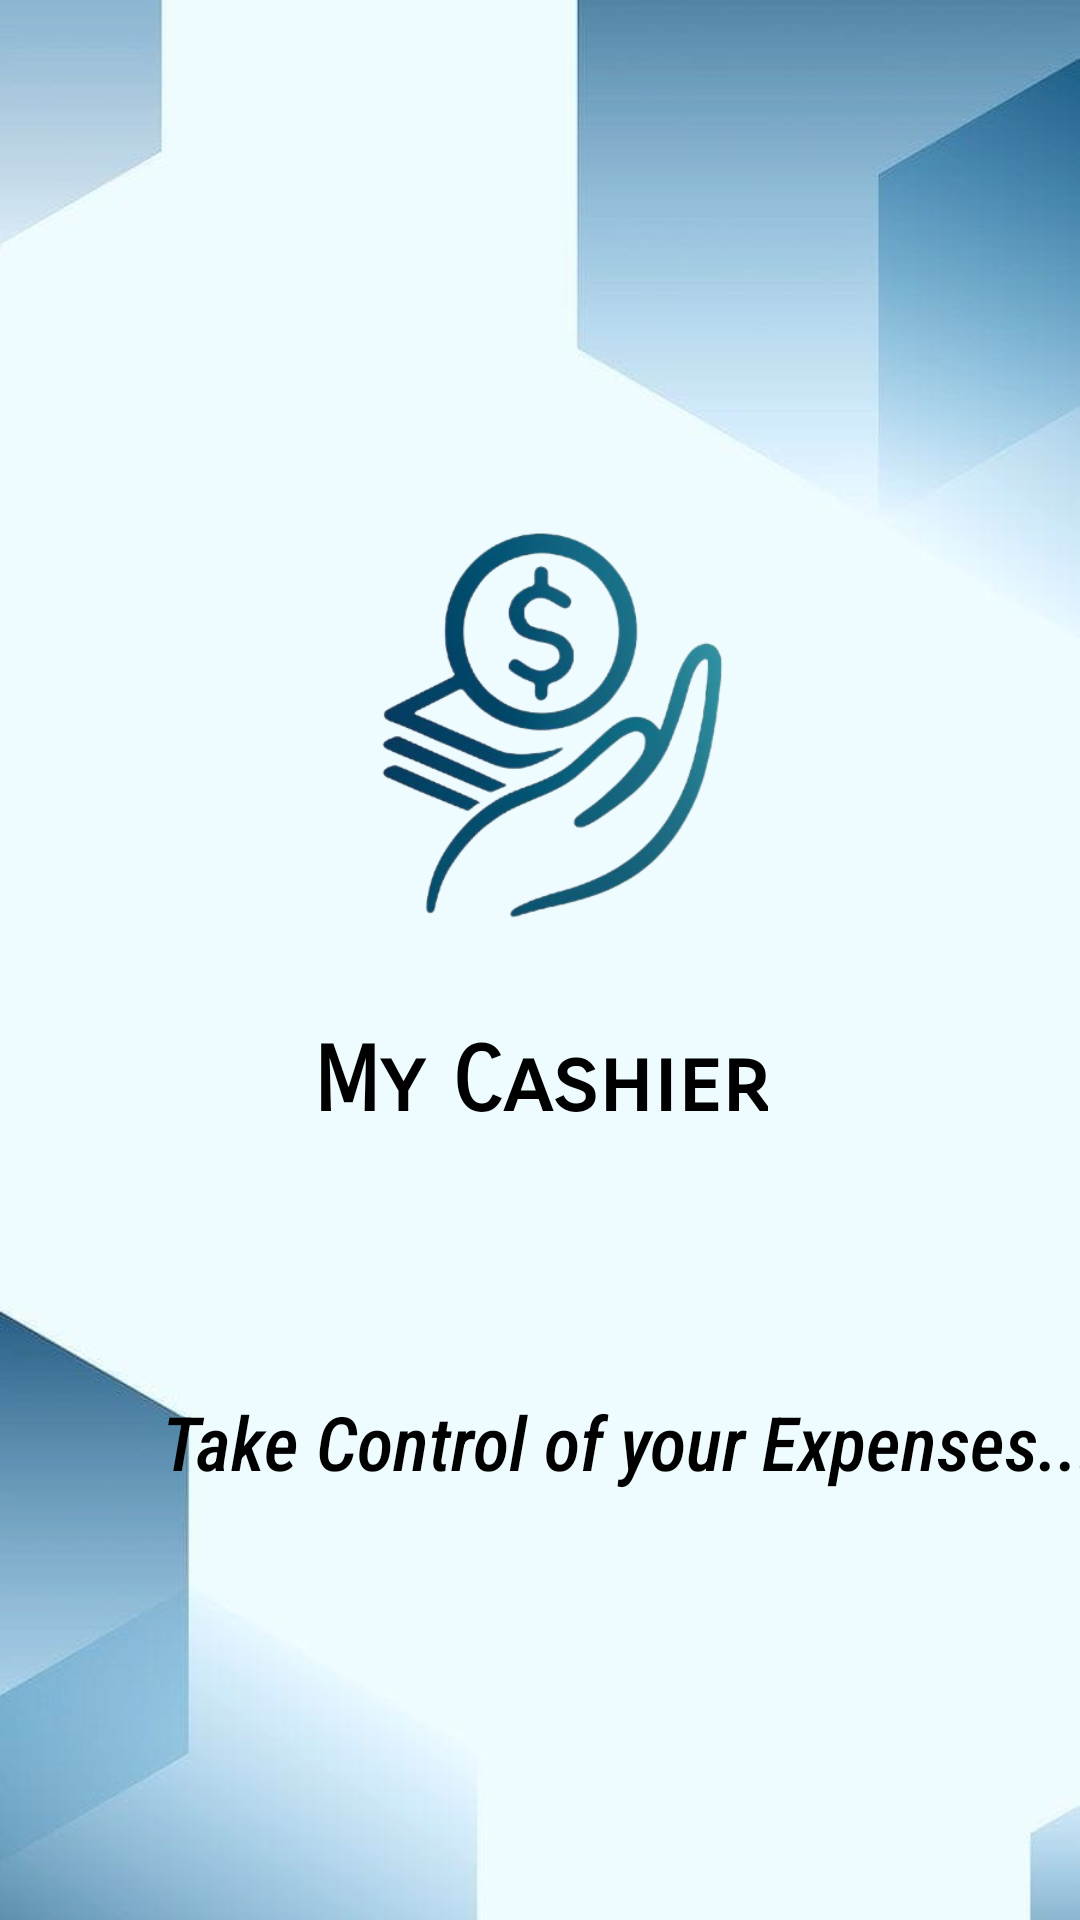

The Android layout XML behind this screen, and the referenced resources:
<!-- AndroidManifest.xml: application theme Theme.MyCashier -->
<!-- res/layout/activity_splash.xml -->
<?xml version="1.0" encoding="utf-8"?>
<LinearLayout
    android:orientation="vertical"
    xmlns:android="http://schemas.android.com/apk/res/android"
    xmlns:app="http://schemas.android.com/apk/res-auto"
    xmlns:tools="http://schemas.android.com/tools"
    android:id="@+id/llmain"
    android:layout_width="match_parent"
    android:layout_height="match_parent"
    android:gravity="center"
    android:background="@drawable/background"


    tools:context=".SplashActivity">

    <ImageView
        android:id="@+id/ivmainlogo"
        android:layout_width="200dp"
        android:layout_height="200dp"
        android:src="@drawable/mycashierlogo_removebg" />

    <TextView
        android:id="@+id/tvmaintitle"
        android:layout_width="wrap_content"
        android:layout_height="wrap_content"
        android:fontFamily="sans-serif-smallcaps"
        android:text="My Cashier"
        android:textColor="@color/black"
        android:textAlignment="center"
        android:layout_marginBottom="25dp"
        android:textSize="30sp"
        android:textStyle="bold" />

    <TextView
        android:id="@+id/tvmainslogan"
        android:layout_width="wrap_content"
        android:layout_height="wrap_content"
        android:fontFamily="sans-serif-condensed-medium"
        android:text="Take Control of your Expenses..!"
        android:textColor="@color/black"
        android:textAlignment="center"
        android:textSize="25sp"
        android:textStyle="italic"
        android:layout_marginTop="60dp"
        android:layout_marginLeft="30sp"/>







</LinearLayout>
<!-- resources referenced by this layout -->
<resources>
  <color name="black">#FF000000</color>
  <!-- drawable background: jpeg bitmap (drawable, 16171 bytes) -->
  <!-- drawable mycashierlogo_removebg: png bitmap (drawable, 93394 bytes) -->
  <style name="Theme.MyCashier" parent="Base.Theme.MyCashier" />
  <style name="Base.Theme.MyCashier" parent="Theme.Material3.DayNight.NoActionBar">
          
          
      </style>
</resources>
